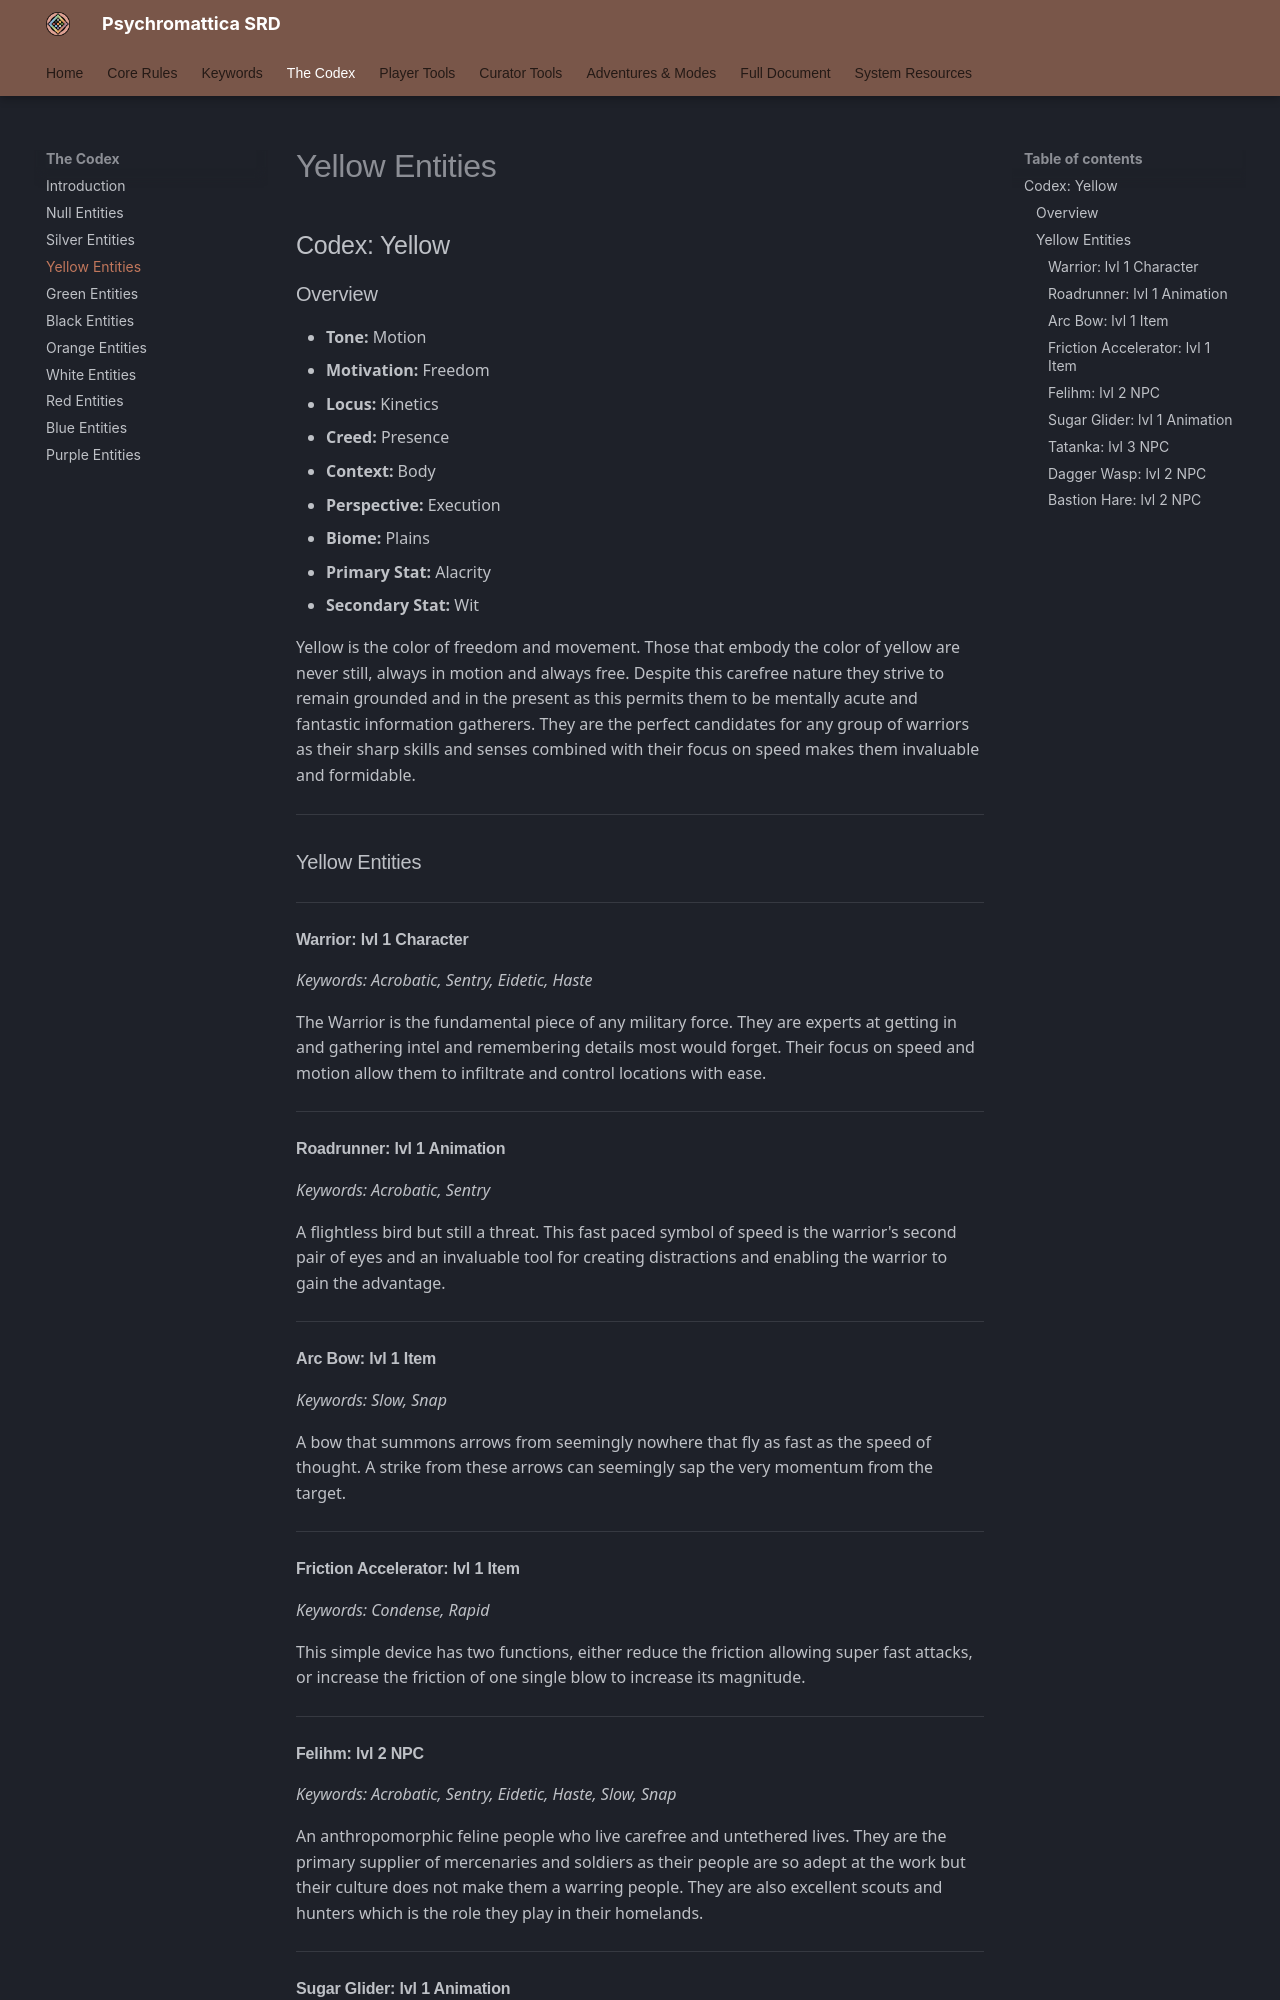

repository: bagelsan/ResonanceSRD · page: appendix-b-codex-yellow/index.html · generator: mkdocs

# Codex: Yellow

### Overview
*   **Tone:** Motion
*   **Motivation:** Freedom
*   **Locus:** Kinetics
*   **Creed:** Presence
*   **Context:** Body
*   **Perspective:** Execution
*   **Biome:** Plains
*   **Primary Stat:** Alacrity
*   **Secondary Stat:** Wit

Yellow is the color of freedom and movement. Those that embody the color of yellow are never still, always in motion and always free. Despite this carefree nature, they strive to remain grounded and in the present, as this permits them to be mentally acute and fantastic information gatherers. They are the perfect candidates for any group of warriors as their sharp skills and senses combined with their focus on speed makes them invaluable and formidable.

---

### Yellow Entities

#### Warrior: lvl 1 Character
*Keywords: Acrobatic, Sentry, Eidetic, Haste*

The Warrior is the fundamental piece of any military force. They are experts at getting in and gathering intel and remembering details most would forget. Their focus on speed and motion allow them to infiltrate and control locations with ease.

#### Roadrunner: lvl 1 Animation
*Keywords: Acrobatic, Sentry*

A flightless bird but still a threat. This fast-paced symbol of speed is the warrior's second pair of eyes and an invaluable tool for creating distractions and enabling the warrior to gain the advantage.

#### Arc Bow: lvl 1 Item
*Keywords: Slow, Snap*

A bow that summons arrows from seemingly nowhere that fly as fast as the speed of thought. A strike from these arrows can seemingly sap the very momentum from the target.

#### Friction Accelerator: lvl 1 Item
*Keywords: Condense, Rapid*

This simple device has two functions: either reduce the friction, allowing super-fast attacks, or increase the friction of one single blow to increase its magnitude.

#### Felihm: lvl 2 NPC
*Keywords: Acrobatic, Sentry, Eidetic, Haste, Slow, Snap*

An anthropomorphic feline people who live carefree and untethered lives. They are the primary supplier of mercenaries and soldiers as their people are so adept at the work, but their culture does not make them a warring people. They are also excellent scouts and hunters, which is the role they play in their homelands.
